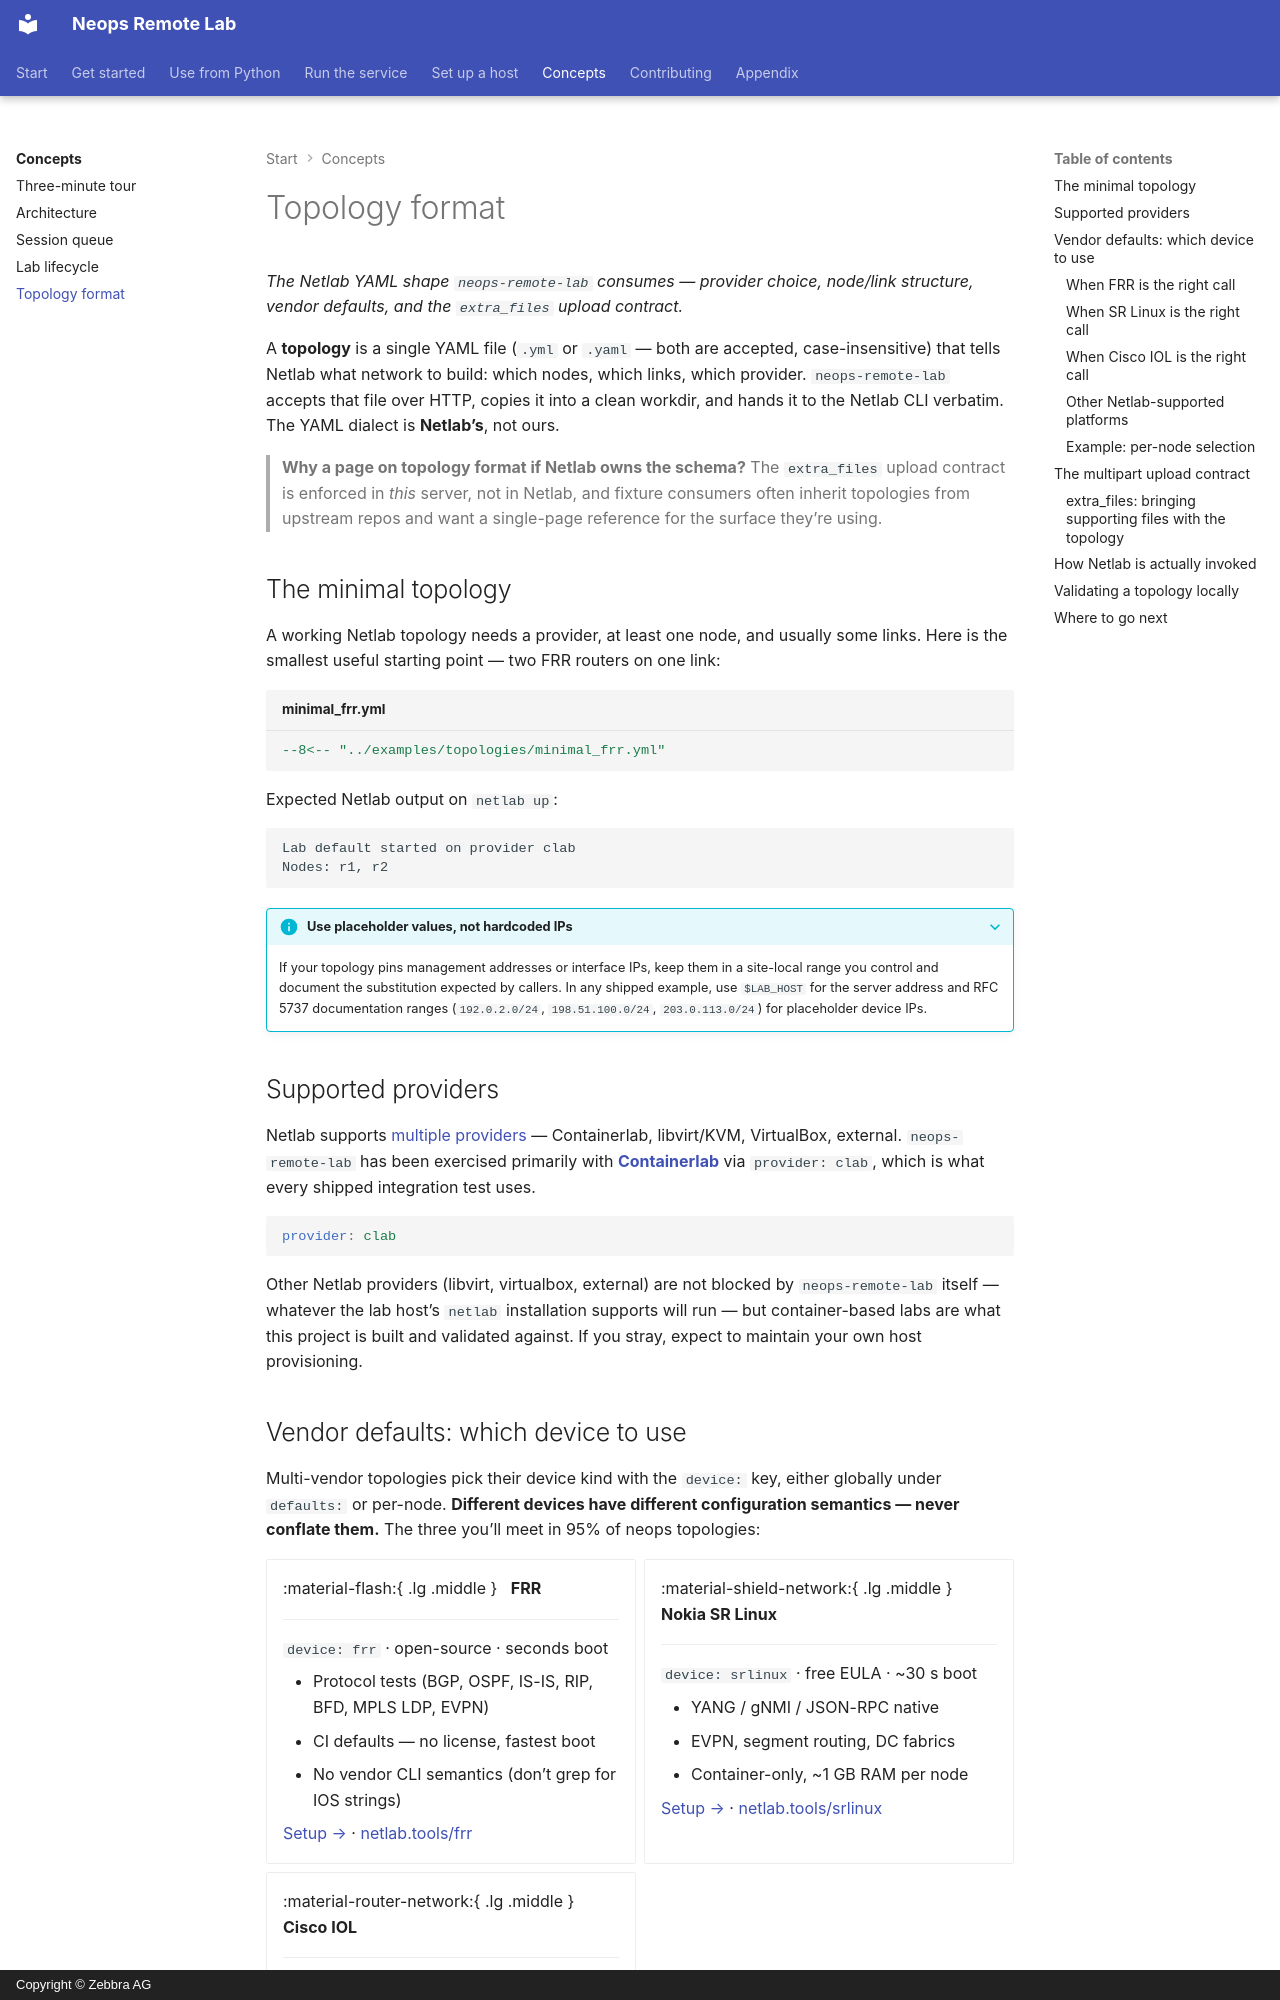

repository: zebbra/remote-lab · page: 10-concepts/40-topology-format/index.html · generator: mkdocs · copyright: Copyright © Zebbra AG

---
title: Topology format
description: The Netlab YAML shape neops-remote-lab expects — provider choice, node/link structure, vendor defaults, and the extra_files multipart upload contract.
tags: [concept, testing, deployment]
crosslink_defines: [topology]
crosslink_references: []
---

# Topology format

*The Netlab YAML shape `neops-remote-lab` consumes — provider choice, node/link structure, vendor defaults, and the `extra_files` upload contract.*

A **topology** is a single YAML file (`.yml` or `.yaml` — both are
accepted, case-insensitive) that tells Netlab what network to build:
which nodes, which links, which provider. `neops-remote-lab` accepts that
file over HTTP, copies it into a clean workdir, and hands it to the Netlab
CLI verbatim. The YAML dialect is **Netlab's**, not ours.

> **Why a page on topology format if Netlab owns the schema?** The
> `extra_files` upload contract is enforced in *this* server, not in
> Netlab, and fixture consumers often inherit topologies from upstream
> repos and want a single-page reference for the surface they're using.

## The minimal topology

A working Netlab topology needs a provider, at least one node, and usually
some links. Here is the smallest useful starting point — two FRR routers on
one link:

```yaml title="minimal_frr.yml"
--8<-- "../examples/topologies/minimal_frr.yml"
```

Expected Netlab output on `netlab up`:

```
Lab default started on provider clab
Nodes: r1, r2
```

??? info "Use placeholder values, not hardcoded IPs"
    If your topology pins management addresses or interface IPs, keep them
    in a site-local range you control and document the substitution
    expected by callers. In any shipped example, use `$LAB_HOST` for the
    server address and RFC 5737 documentation ranges (`192.0.2.0/24`,
    `198.51.100.0/24`, `203.0.113.0/24`) for placeholder device IPs.

## Supported providers

Netlab supports
[multiple providers](https://netlab.tools/labs/) — Containerlab,
libvirt/KVM, VirtualBox, external. `neops-remote-lab` has been exercised
primarily with **[Containerlab](https://containerlab.dev/)** via
`provider: clab`, which is what every shipped integration test uses.

```yaml
provider: clab
```

Other Netlab providers (libvirt, virtualbox, external) are not blocked by
`neops-remote-lab` itself — whatever the lab host's `netlab` installation
supports will run — but container-based labs are what this project is built
and validated against. If you stray, expect to maintain your own host
provisioning.
